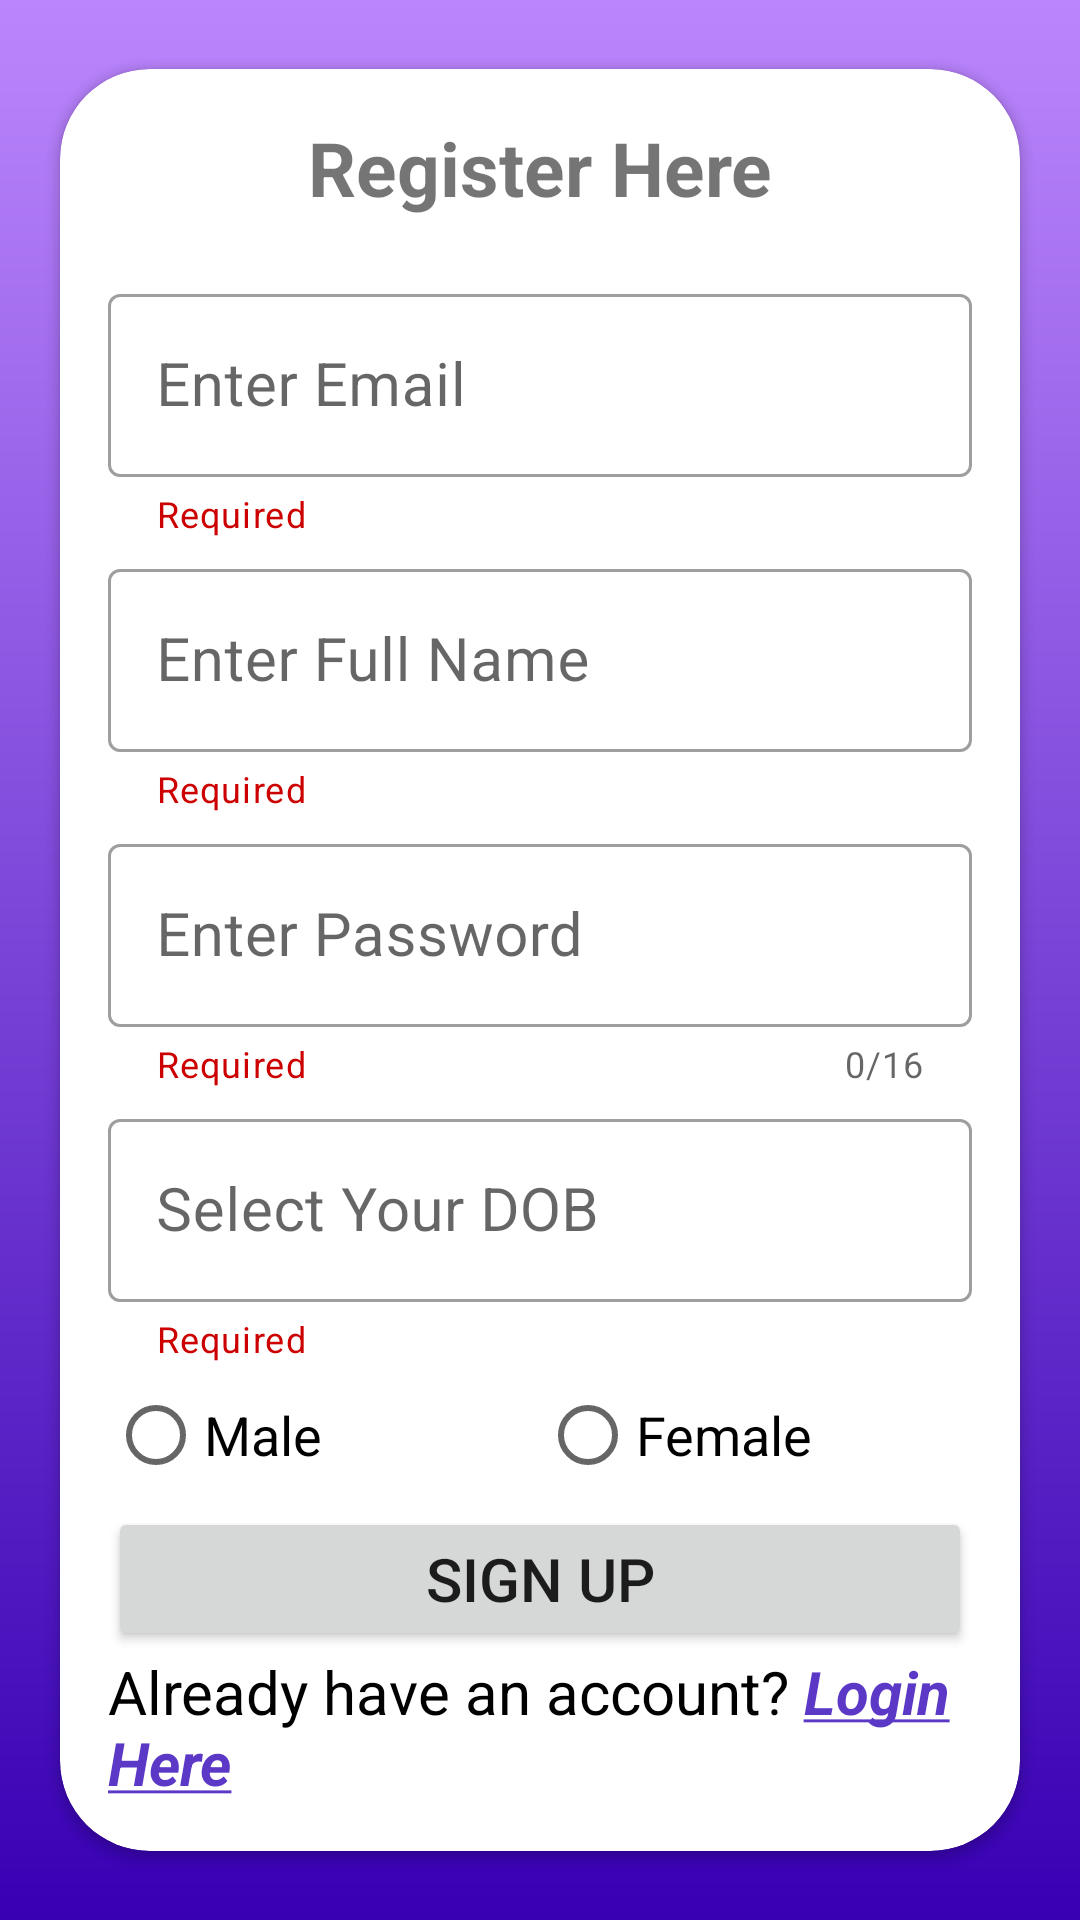

The Android layout XML behind this screen, and the referenced resources:
<!-- AndroidManifest.xml: application theme Theme.AssignmentApp -->
<!-- res/layout/fragment_registration.xml -->
<?xml version="1.0" encoding="utf-8"?>
<androidx.constraintlayout.widget.ConstraintLayout xmlns:android="http://schemas.android.com/apk/res/android"
    xmlns:app="http://schemas.android.com/apk/res-auto"
    xmlns:tools="http://schemas.android.com/tools"
    android:id="@+id/main_constraint"
    android:layout_width="match_parent"
    android:layout_height="match_parent"
    android:background="@drawable/gradient"
    tools:context=".fragmnets.RegistrationFragment">








    <androidx.cardview.widget.CardView
        android:id="@+id/card_view"
        android:layout_width="match_parent"
        android:layout_height="wrap_content"
        android:layout_marginStart="@dimen/size_20"
        android:layout_marginEnd="@dimen/size_20"
        android:background="@color/white"
        app:cardCornerRadius="@dimen/radius_size_30"
        app:layout_constraintLeft_toLeftOf="parent"
        app:layout_constraintRight_toRightOf="parent"
        app:layout_constraintTop_toTopOf="parent"
        app:layout_constraintBottom_toBottomOf="parent">

        <androidx.constraintlayout.widget.ConstraintLayout
            android:id="@+id/inner_constraint"
            android:layout_width="match_parent"
            android:layout_height="wrap_content"
            android:layout_gravity="center"
            android:layout_margin="@dimen/size_16"
            android:gravity="center"
            android:orientation="vertical">

            <TextView
                android:id="@+id/register_text"
                android:layout_width="match_parent"
                android:layout_height="wrap_content"
                android:gravity="center"
                android:text="@string/register_here"
                android:textSize="@dimen/text_size_25"
                app:layout_constraintTop_toTopOf="parent"
                android:textStyle="bold" />

            <com.google.android.material.textfield.TextInputLayout
                android:id="@+id/email_layout"
                style="@style/Widget.MaterialComponents.TextInputLayout.OutlinedBox"
                android:layout_width="match_parent"
                android:layout_height="wrap_content"
                android:layout_marginTop="@dimen/size_20"
                app:errorEnabled="true"
                app:helperText="Required"
                app:helperTextTextColor="@android:color/holo_red_dark"
                app:layout_constraintTop_toBottomOf="@+id/register_text"
                app:startIconDrawable="@drawable/ic_email">

                <androidx.appcompat.widget.AppCompatEditText
                    android:id="@+id/email_editText"
                    android:layout_width="match_parent"
                    android:layout_height="wrap_content"
                    android:backgroundTint="@color/white"
                    android:hint="@string/enter_email"
                    android:inputType="textEmailAddress"
                    android:paddingStart="@dimen/size_12"
                    android:textSize="@dimen/text_size_20" />

            </com.google.android.material.textfield.TextInputLayout>

            <com.google.android.material.textfield.TextInputLayout
                android:id="@+id/usernameLayout"
                style="@style/Widget.MaterialComponents.TextInputLayout.OutlinedBox"
                android:layout_width="match_parent"
                android:layout_height="wrap_content"
                android:layout_marginTop="@dimen/size_5"
                app:errorEnabled="true"
                app:helperText="@string/required"
                app:helperTextTextColor="@android:color/holo_red_dark"
                app:layout_constraintTop_toBottomOf="@+id/email_layout"
                app:startIconDrawable="@drawable/ic_person">

                <androidx.appcompat.widget.AppCompatEditText
                    android:id="@+id/username_editText"
                    android:layout_width="match_parent"
                    android:layout_height="wrap_content"
                    android:backgroundTint="@color/white"
                    android:hint="@string/enter_full_name"
                    android:paddingStart="@dimen/size_12"
                    android:textSize="@dimen/text_size_20" />
            </com.google.android.material.textfield.TextInputLayout>

            <com.google.android.material.textfield.TextInputLayout
                android:id="@+id/passwordLayout"
                style="@style/Widget.MaterialComponents.TextInputLayout.OutlinedBox"
                android:layout_width="match_parent"
                android:layout_height="wrap_content"
                android:layout_marginTop="@dimen/size_5"
                app:counterEnabled="true"
                app:counterMaxLength="16"
                app:endIconMode="password_toggle"
                app:helperText="@string/required"
                app:helperTextTextColor="@android:color/holo_red_dark"
                app:layout_constraintTop_toBottomOf="@id/usernameLayout"
                app:passwordToggleEnabled="true"
                app:startIconDrawable="@drawable/ic_lock">

                <androidx.appcompat.widget.AppCompatEditText
                    android:id="@+id/password_editText"
                    android:layout_width="match_parent"
                    android:layout_height="wrap_content"
                    android:backgroundTint="@color/white"
                    android:hint="@string/enter_password"
                    android:inputType="textPassword"
                    android:maxLength="16"
                    android:paddingStart="@dimen/size_12"
                    android:textColorHint="@color/black"
                    android:textSize="@dimen/text_size_20" />
            </com.google.android.material.textfield.TextInputLayout>

            <com.google.android.material.textfield.TextInputLayout
                android:id="@+id/date_picker_layout"
                style="@style/Widget.MaterialComponents.TextInputLayout.OutlinedBox"
                android:layout_width="match_parent"
                android:layout_height="wrap_content"
                app:helperText="@string/required"
                app:helperTextTextColor="@android:color/holo_red_dark"
                android:clickable="true"
                android:layout_marginTop="@dimen/size_5"
                app:layout_constraintTop_toBottomOf="@id/passwordLayout"
                app:startIconDrawable="@drawable/ic_calendar">

                <androidx.appcompat.widget.AppCompatEditText
                    android:id="@+id/date_picker_editText"
                    android:layout_width="match_parent"
                    android:layout_height="wrap_content"
                    android:backgroundTint="@color/white"
                    android:focusable="false"
                    android:hint="@string/select_your_dob"
                    android:paddingStart="@dimen/size_12"
                    android:textSize="@dimen/text_size_20" />

            </com.google.android.material.textfield.TextInputLayout>


            <RadioGroup
                android:id="@+id/radio_group"
                android:layout_width="match_parent"
                android:layout_height="wrap_content"
                android:orientation="horizontal"
                app:layout_constraintTop_toBottomOf="@id/date_picker_layout">

                <RadioButton
                    android:id="@+id/radio_male"
                    android:layout_width="0dp"
                    android:layout_height="wrap_content"
                    android:layout_weight="1"
                    android:text="@string/male"
                    android:textSize="@dimen/text_size_18"/>

                <RadioButton
                    android:id="@+id/radio_female"
                    android:layout_width="0dp"
                    android:layout_height="wrap_content"
                    android:layout_weight="1"
                    android:text="@string/female"
                    android:textSize="@dimen/text_size_18"/>

            </RadioGroup>

            <Button
                android:id="@+id/register_button"
                android:layout_width="match_parent"
                android:layout_height="wrap_content"
                android:paddingLeft="@dimen/size_50"
                android:paddingRight="@dimen/size_50"
                android:text="@string/sign_up"
                android:textSize="@dimen/text_size_20"
                app:layout_constraintLeft_toLeftOf="parent"
                app:layout_constraintRight_toRightOf="parent"
                app:layout_constraintTop_toBottomOf="@+id/radio_group" />

            <TextView
                android:id="@+id/login_text"
                android:layout_width="wrap_content"
                android:layout_height="wrap_content"
                android:text="@string/loginaccount"
                app:layout_constraintTop_toBottomOf="@+id/register_button"
                app:layout_constraintBottom_toBottomOf="parent"
                android:textColor="@color/black"
                android:textSize="@dimen/text_size_20"
                tools:ignore="MissingConstraints" />

        </androidx.constraintlayout.widget.ConstraintLayout>

    </androidx.cardview.widget.CardView>



</androidx.constraintlayout.widget.ConstraintLayout>
<!-- resources referenced by this layout -->
<resources>
  <color name="black">#FF000000</color>
  <color name="white">#FFFFFFFF</color>
  <dimen name="radius_size_30">30dp</dimen>
  <dimen name="size_12">12dp</dimen>
  <dimen name="size_16">16dp</dimen>
  <dimen name="size_20">20dp</dimen>
  <dimen name="size_5">5dp</dimen>
  <dimen name="size_50">50dp</dimen>
  <dimen name="text_size_18">18sp</dimen>
  <dimen name="text_size_20">20sp</dimen>
  <dimen name="text_size_25">25sp</dimen>
  <!-- drawable gradient (drawable) -->
  <?xml version="1.0" encoding="utf-8"?>
  <shape xmlns:android="http://schemas.android.com/apk/res/android">
      <gradient
          android:type="linear"
          android:angle="80"
          android:startColor="@color/purple_200"
          android:endColor="@color/purple_700" />
  </shape>
  <string name="enter_email">Enter Email</string>
  <string name="enter_full_name">Enter Full Name</string>
  <string name="enter_password">Enter Password</string>
  <string name="female">Female</string>
  <string name="loginaccount">Already have an account? <font color="#5b39c6"><b><u><i>Login Here</i></u></b></font> </string>
  <string name="male">Male</string>
  <string name="register_here">Register Here</string>
  <string name="required">Required</string>
  <string name="select_your_dob">Select Your DOB</string>
  <string name="sign_up">Sign Up</string>
  <style name="Theme.AssignmentApp" parent="Theme.MaterialComponents.Light.NoActionBar">
          
          <item name="colorPrimary">@color/purple_500</item>
          <item name="colorPrimaryVariant">@color/purple_700</item>
          <item name="colorOnPrimary">@color/white</item>
          
          <item name="colorSecondary">@color/teal_200</item>
          <item name="colorSecondaryVariant">@color/teal_700</item>
          <item name="colorOnSecondary">@color/black</item>
          
          <item name="android:statusBarColor">?attr/colorPrimaryVariant</item>
          
          
          <item name="android:windowIsTranslucent">true</item>
      </style>
  <color name="purple_200">#FFBB86FC</color>
  <color name="purple_700">#FF3700B3</color>
  <color name="purple_500">#FF6200EE</color>
  <color name="teal_200">#FF03DAC5</color>
  <color name="teal_700">#FF018786</color>
</resources>
